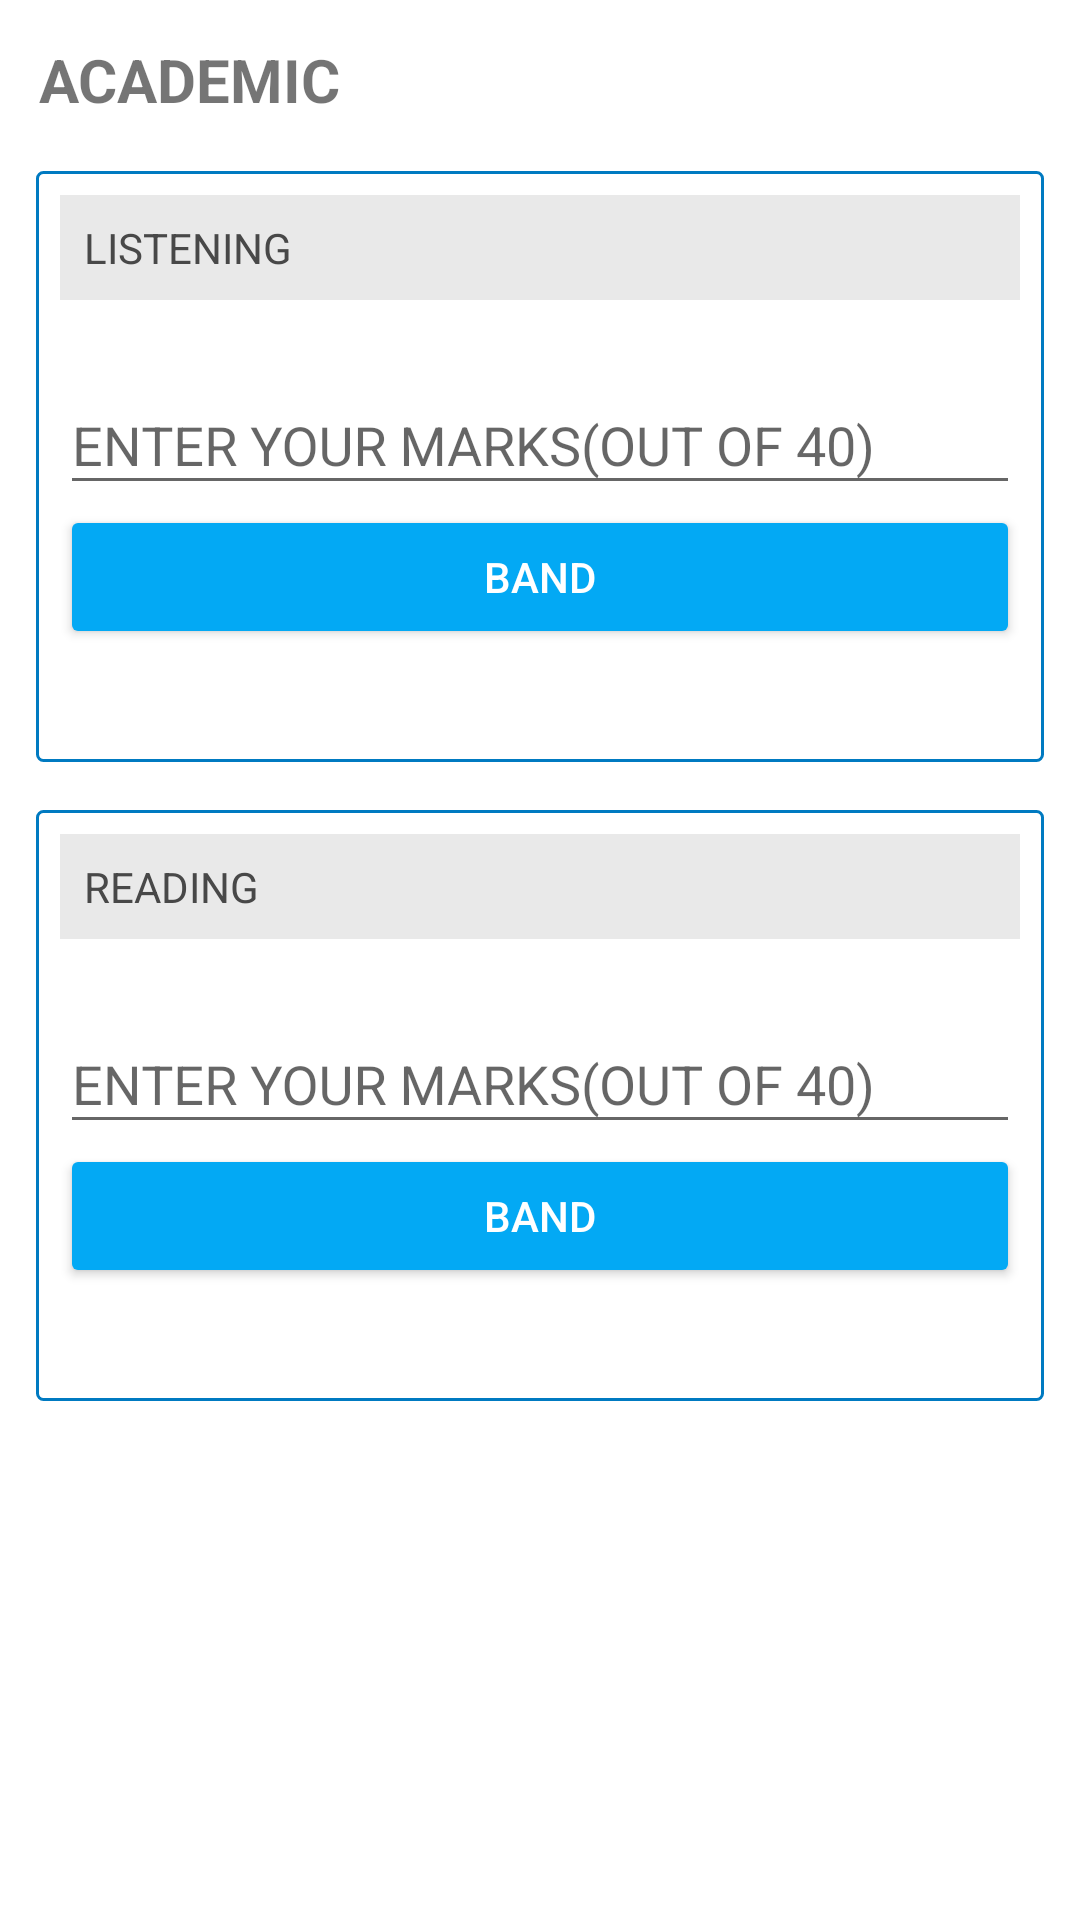

Here is an Android app screen rendered from its layout file. Give the layout XML and the strings, colors and styles it references.
<!-- AndroidManifest.xml: application theme AppTheme -->
<!-- res/layout/activity_acd_mark_to_band.xml -->
<?xml version="1.0" encoding="utf-8"?>
<LinearLayout xmlns:android="http://schemas.android.com/apk/res/android"
    android:id="@+id/lay_main_container"
    android:layout_width="match_parent"
    android:layout_height="match_parent"
    android:layout_gravity="center"
    android:background="#FFFFFF"
    android:orientation="vertical"
    android:padding="4dp">



    <LinearLayout
        android:layout_width="match_parent"
        android:layout_height="wrap_content"
        android:padding="5dp">

        <TextView
            android:id="@+id/tv_ac"
            android:layout_width="match_parent"
            android:layout_height="wrap_content"
            android:padding="4dp"
            android:textSize="20dp"
            android:textStyle="bold"
            android:text="ACADEMIC"

            />

    </LinearLayout>

    <ScrollView
        android:layout_width="match_parent"
        android:layout_height="match_parent"
        android:scrollbars="none">

        <LinearLayout
            android:layout_width="match_parent"
            android:layout_height="match_parent"
            android:orientation="vertical">

    <LinearLayout
        android:layout_width="match_parent"
        android:layout_height="wrap_content"
        android:layout_gravity="center"
        android:layout_margin="8dp"
        android:background="@drawable/lay_bg"
        android:orientation="vertical"
        android:padding="8dp">

        <TextView
            android:id="@+id/tv_aclist"
            style="@style/text"
            android:text="@string/title3" />

        <com.google.android.material.textfield.TextInputLayout
            android:layout_width="match_parent"
            android:layout_height="wrap_content">

            <EditText
                android:id="@+id/et_aclist"
                style="@style/edit_text"
                android:maxLength="2"
                android:hint="@string/title4"
                android:inputType="number" />
        </com.google.android.material.textfield.TextInputLayout>

        <Button
            android:id="@+id/btn_acdlist"
            style="@style/btn_style"
            android:text="@string/title10" />

        <TextView
            android:id="@+id/tv_ad_mb_list_result"
            android:layout_width="match_parent"
            android:layout_height="wrap_content"
            android:padding="4dp"
            android:textSize="16dp"
            android:gravity="center"
            />
    </LinearLayout>



    <LinearLayout
        android:layout_width="match_parent"
        android:layout_height="wrap_content"
        android:layout_gravity="center"
        android:layout_margin="8dp"
        android:background="@drawable/lay_bg"
        android:orientation="vertical"
        android:padding="8dp">

        <TextView
            android:id="@+id/tv_acread"
            style="@style/text"
            android:text="@string/title5" />

        <com.google.android.material.textfield.TextInputLayout
            android:layout_width="match_parent"
            android:layout_height="wrap_content">

            <EditText
                android:id="@+id/et_acread"
                style="@style/edit_text"
                android:maxLength="2"
                android:hint="@string/title4"
                android:inputType="number" />
        </com.google.android.material.textfield.TextInputLayout>

        <Button
            android:id="@+id/btn_acdred"
            style="@style/btn_style"
            android:text="@string/title10" />
        <TextView
            android:id="@+id/tv_ad_mb_read_result"
            android:layout_width="match_parent"
            android:layout_height="wrap_content"
            android:padding="4dp"
            android:textSize="16dp"
            android:gravity="center"
            />

    </LinearLayout>





        </LinearLayout>
    </ScrollView>

</LinearLayout>
<!-- resources referenced by this layout -->
<resources>
  <!-- drawable lay_bg (drawable) -->
  <?xml version="1.0" encoding="utf-8"?>
  <shape xmlns:android="http://schemas.android.com/apk/res/android">
      <stroke android:color="@color/colorPrimaryDark" android:width="1dp"/>
      <corners android:radius="2dp"/>
  </shape>
  <string name="title10">BAND</string>
  <string name="title3">LISTENING</string>
  <string name="title4">ENTER YOUR MARKS(OUT OF 40)</string>
  <string name="title5">READING</string>
  <style name="btn_style">
          <item name="android:layout_height">wrap_content</item>
          <item name="android:layout_width">match_parent</item>
          <item name="android:backgroundTint" tools:targetApi="lollipop">@color/colorPrimary</item>
          <item name="android:textColor">#FFFFFF</item>
      </style>
  <style name="edit_text">
          <item name="android:layout_height">wrap_content</item>
          <item name="android:layout_width">match_parent</item>
      </style>
  <style name="text">
          <item name="android:layout_height">wrap_content</item>
          <item name="android:layout_width">match_parent</item>
          <item name="android:textColor">#484848</item>
          <item name="android:textSize">14sp</item>
          <item name="android:padding">8dp</item>
          <item name="android:background">@color/colorPrimaryLight</item>
          <item name="android:layout_marginBottom">16dp</item>
      </style>
  <style name="AppTheme" parent="Base.Theme.AppCompat.Light.DarkActionBar">
  
          
          <item name="colorPrimary">@color/colorPrimary</item>
          <item name="colorPrimaryDark">@color/colorPrimaryDark</item>
          <item name="colorAccent">@color/colorPrimary</item>
      </style>
  <color name="colorPrimaryDark">#007ac1</color>
  <color name="colorPrimary">#03a9f4</color>
  <color name="colorPrimaryLight">#e9e9e9</color>
</resources>
